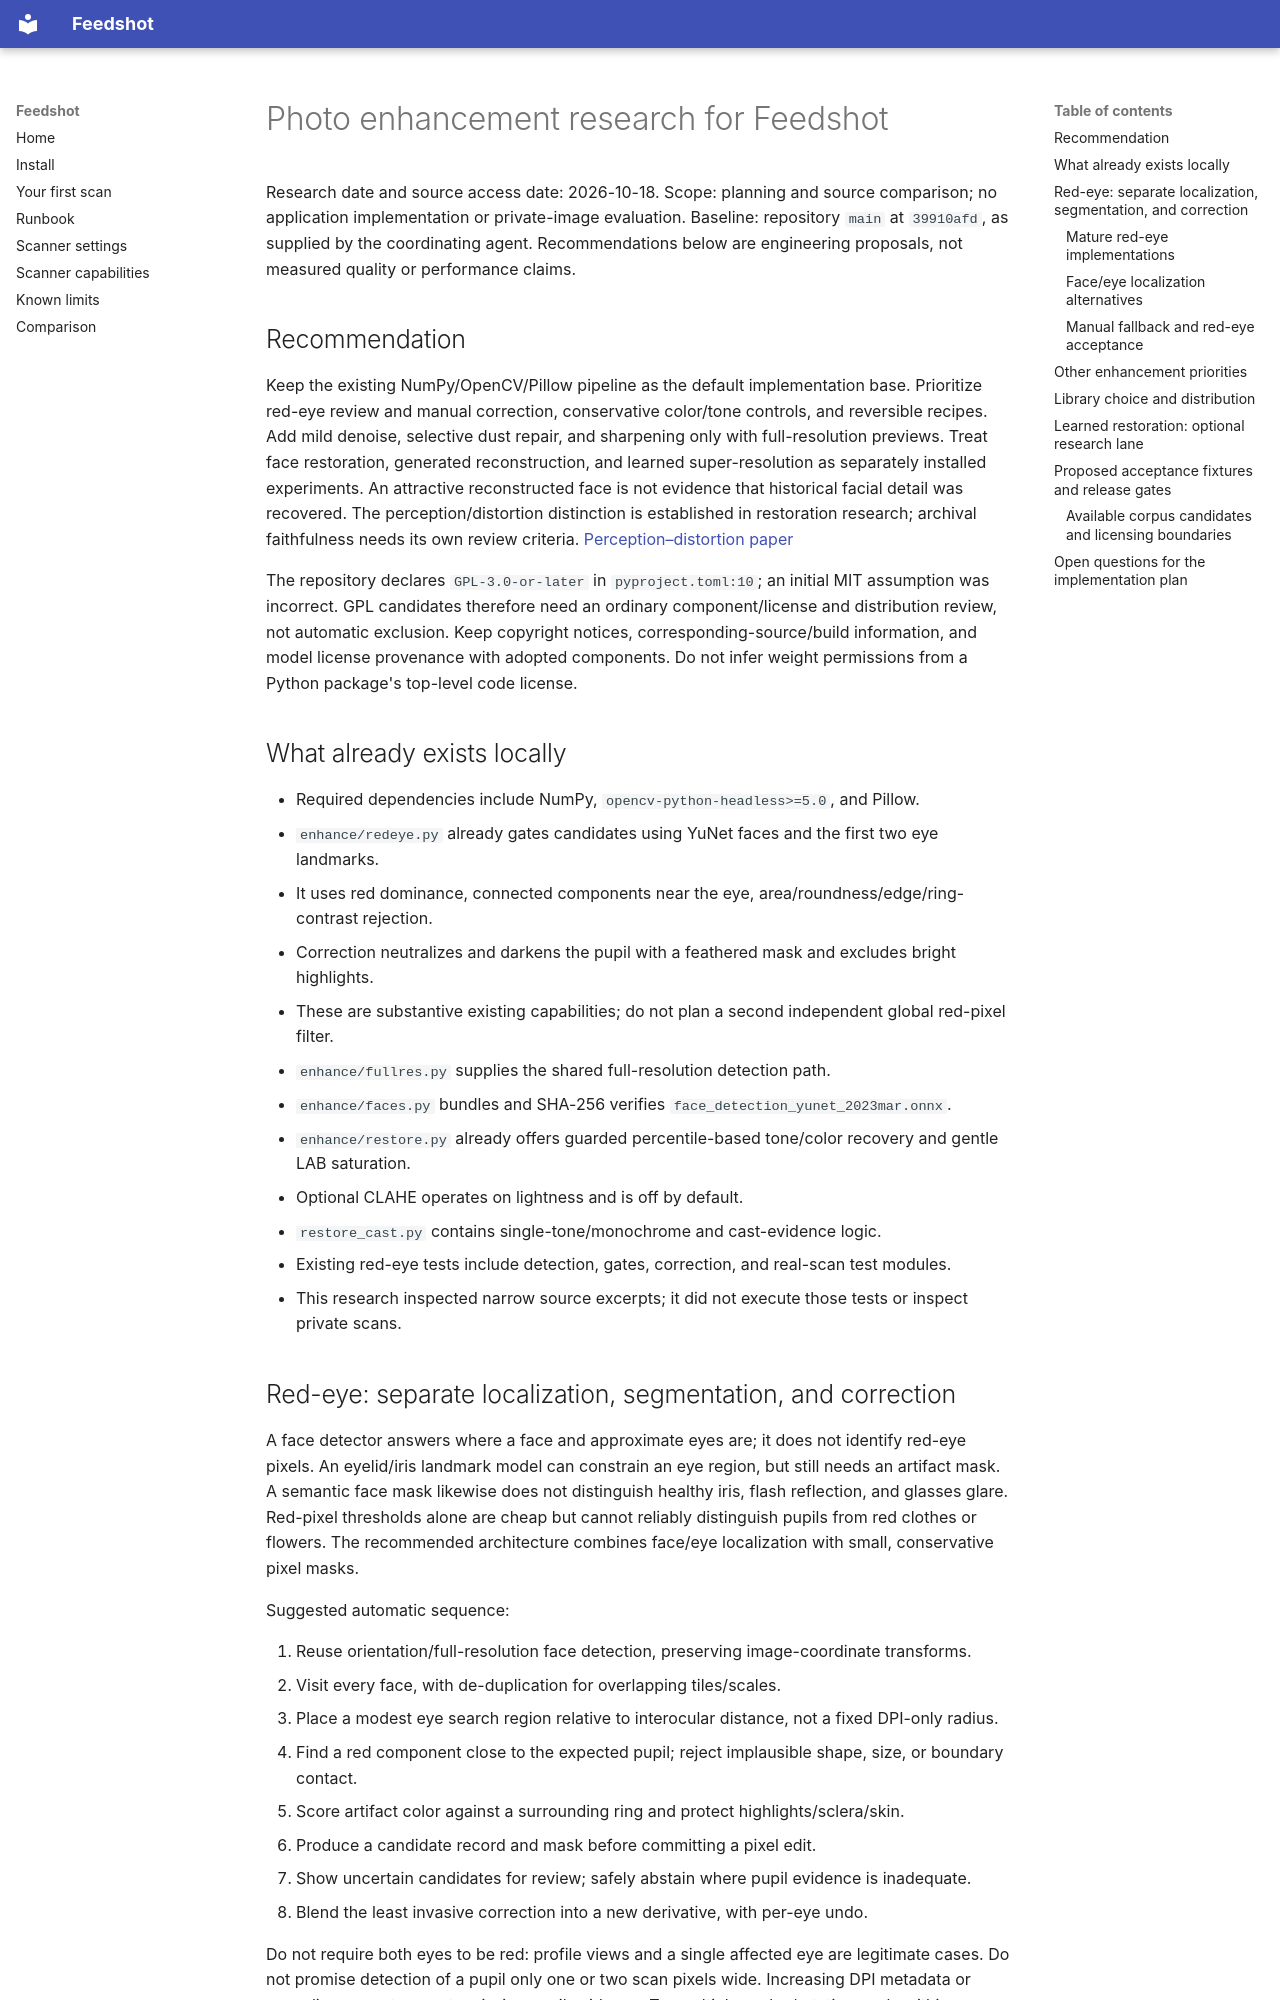

repository: bearyjd/fastfoto-linux · page: research/photo-enhancements-2026-10-18/index.html · generator: mkdocs

# Photo enhancement research for Feedshot

Research date and source access date: 2026-10-18.
Scope: planning and source comparison; no application implementation or private-image evaluation.
Baseline: repository `main` at `39910afd`, as supplied by the coordinating agent.
Recommendations below are engineering proposals, not measured quality or performance claims.

## Recommendation

Keep the existing NumPy/OpenCV/Pillow pipeline as the default implementation base.
Prioritize red-eye review and manual correction, conservative color/tone controls, and reversible recipes.
Add mild denoise, selective dust repair, and sharpening only with full-resolution previews.
Treat face restoration, generated reconstruction, and learned super-resolution as separately installed experiments.
An attractive reconstructed face is not evidence that historical facial detail was recovered.
The perception/distortion distinction is established in restoration research; archival faithfulness needs its own review criteria. [Perception–distortion paper](https://openaccess.thecvf.com/content_cvpr_2018/html/Blau_The_Perception-Distortion_Tradeoff_CVPR_2018_paper.html)

The repository declares `GPL-3.0-or-later` in `pyproject.toml:10`; an initial MIT assumption was incorrect.
GPL candidates therefore need an ordinary component/license and distribution review, not automatic exclusion.
Keep copyright notices, corresponding-source/build information, and model license provenance with adopted components.
Do not infer weight permissions from a Python package's top-level code license.

## What already exists locally

- Required dependencies include NumPy, `opencv-python-headless>=5.0`, and Pillow.
- `enhance/redeye.py` already gates candidates using YuNet faces and the first two eye landmarks.
- It uses red dominance, connected components near the eye, area/roundness/edge/ring-contrast rejection.
- Correction neutralizes and darkens the pupil with a feathered mask and excludes bright highlights.
- These are substantive existing capabilities; do not plan a second independent global red-pixel filter.
- `enhance/fullres.py` supplies the shared full-resolution detection path.
- `enhance/faces.py` bundles and SHA-256 verifies `face_detection_yunet_2023mar.onnx`.
- `enhance/restore.py` already offers guarded percentile-based tone/color recovery and gentle LAB saturation.
- Optional CLAHE operates on lightness and is off by default.
- `restore_cast.py` contains single-tone/monochrome and cast-evidence logic.
- Existing red-eye tests include detection, gates, correction, and real-scan test modules.
- This research inspected narrow source excerpts; it did not execute those tests or inspect private scans.

## Red-eye: separate localization, segmentation, and correction

A face detector answers where a face and approximate eyes are; it does not identify red-eye pixels.
An eyelid/iris landmark model can constrain an eye region, but still needs an artifact mask.
A semantic face mask likewise does not distinguish healthy iris, flash reflection, and glasses glare.
Red-pixel thresholds alone are cheap but cannot reliably distinguish pupils from red clothes or flowers.
The recommended architecture combines face/eye localization with small, conservative pixel masks.

Suggested automatic sequence:

1. Reuse orientation/full-resolution face detection, preserving image-coordinate transforms.
2. Visit every face, with de-duplication for overlapping tiles/scales.
3. Place a modest eye search region relative to interocular distance, not a fixed DPI-only radius.
4. Find a red component close to the expected pupil; reject implausible shape, size, or boundary contact.
5. Score artifact color against a surrounding ring and protect highlights/sclera/skin.
6. Produce a candidate record and mask before committing a pixel edit.
7. Show uncertain candidates for review; safely abstain where pupil evidence is inadequate.
8. Blend the least invasive correction into a new derivative, with per-eye undo.

Do not require both eyes to be red: profile views and a single affected eye are legitimate cases.
Do not promise detection of a pupil only one or two scan pixels wide.
Increasing DPI metadata or upscaling cannot recreate missing pupil evidence.
Try multiple scales/rotations only within bounded work; report minimum reliable eye size from fixtures.
